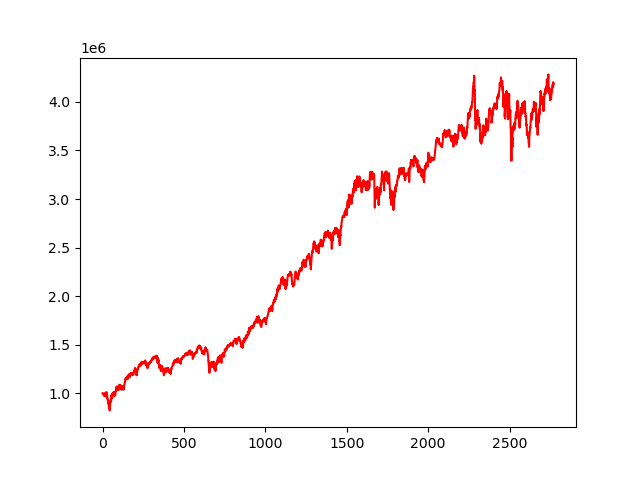

The table this chart was drawn from, first rows:
, 0
0, 1000000
1, 999992
2, 1000027
3, 996091
4, 994785
5, 991663
6, 988004
7, 988718
8, 980864
9, 983887
10, 987575
11, 969986
12, 984105
13, 978330
14, 975914
15, 979377
16, 987567
17, 1004979
18, 989471
19, 974214
20, 964959
21, 985496
22, 970902
23, 982297
24, 1008402
25, 1010897
26, 969686
27, 980831
28, 976866
29, 960357
30, 935240
31, 938904
32, 935562
33, 923707
34, 894324
35, 923527
36, 906267
37, 897493
38, 888777
39, 854831
40, 846618
41, 866341
42, 840742
43, 840101
44, 822364
45, 863752
46, 865066
47, 897418
48, 913673
49, 907300
50, 929587
51, 937093
52, 926250
53, 921573
54, 975500
55, 965538
56, 972808
57, 986356
58, 967338
59, 947968
... 2,710 more rows
